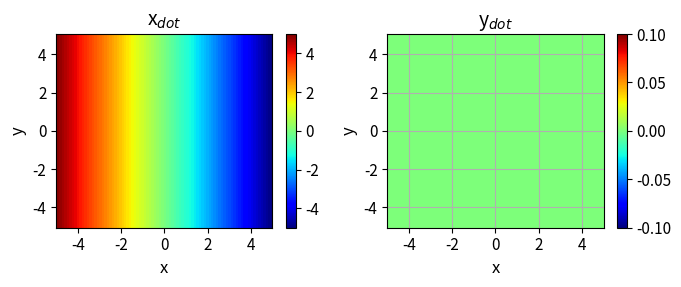
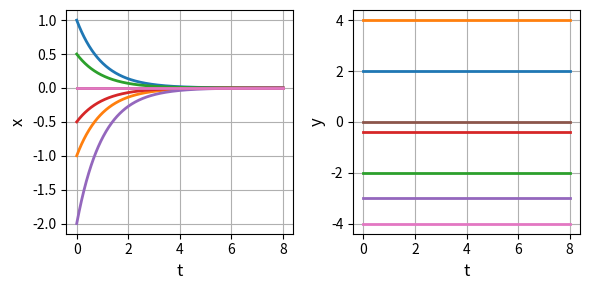
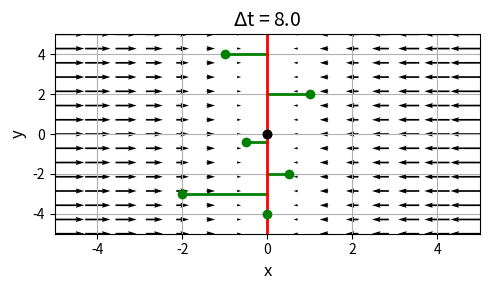
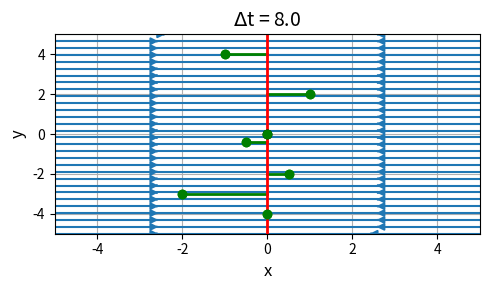

Write the Python code that produced these figures, in order.
# -*- coding: utf-8 -*-
'''
# ds1421.py      Sep 2025
# [2D] LINEAR DYNAMICAL SYSTEMS
# Multiple fixed points
# Real eigenvalues, one eigenvalue = 0

# [redacted]
# https://d-arora.github.io/Doing-Physics-With-Matlab/
# Documentation
#    https://d-arora.github.io/Doing-Physics-With-Matlab/pyDS1421.pdf

'''

#%% Libraries
import numpy as np
from numpy import pi, sin, cos, linspace, zeros, array, real, imag 
from numpy.linalg import eig
from scipy.integrate import odeint
import matplotlib.pyplot as plt
from mpl_toolkits.mplot3d import Axes3D
import time
import random

tStart = time.time()

plt.close('all')

#%% FUNCTIONS  Solve ODE for x,y    
def lorenz(t, state): 
    x, y = state
    dx = a11*x + a12*y
    dy = a21*x + a22*y
    return [dx, dy]  

#%% INPUTS: a11 = 1 t2 = 1.25  /  a11 = -1 t2 = 8

# Linear system A matrix
a11 = -1; a12 = 0; a21 = 0; a22 = 0

L1 = -5; L2 = 5; nL = 599

# Time span 
t1 = 0; t2 = 8; nT = 599

# Initial vales x0, y0    comment / uncomment for different inputs
N = 7    # number of initial condition points
x0 = zeros(N); y0 = zeros(N)

x0[0], y0[0] = 1.00, 2.00
x0[1], y0[1] = -1.00, 4.00
x0[2], y0[2] = 0.5, -2.00
x0[3], y0[3] = -0.5, -0.4
x0[4], y0[4] = -2, -3
x0[5], y0[6] = 0, -4


#%% SETUP
# Linear system A matrix
A = zeros([2,2])
A[0,0] = a11; A[0,1] = a12; A[1,0] = a21; A[1,1] = a22
detA = np.linalg.det(A)

# Jacobian J matrix
J = A
JeigV, JeigF = eig(J)

# Solution ODE for x and y 
num = len(x0)
xS = zeros([nT,num]) ; yS = zeros([nT,num])
t = linspace(t1,t2,nT)

for c in range(num):
  u0 = [x0[c],y0[c]]
  sol = odeint(lorenz, u0, t, tfirst=True)
  xS[:,c] = sol[:,0]     
  yS[:,c] = sol[:,1] 
  
# Phase Portrait: quiver and stream plots  
xP = linspace(L1,L2,15); yP = xP
xx,yy = np.meshgrid(xP,yP)
xxDot = a11*xx + a12*yy
yyDot = a21*xx + a22*yy

# Nullclines
xN = linspace(L1,L2,nL)
if a12 != 0:
   yNx = (-a11/a12)*xN
if a22 != 0:
   yNy = (-a21/a22)*xN 
   
# Manifolds
xM0 = JeigF[0,0]; yM0 = JeigF[1,0]
xM1 = JeigF[0,1]; yM1 = JeigF[1,1]
m0 = yM0/xM0   
m1 = yM1/xM1
XM = xP
YM0 = m0*XM; YM1 = m1*XM

    
#%% Console output
print(' ')
print('A matrix: a11 = %0.1f' %a11 + '  a12 = %0.1f' %a12
      + '  a11 = %0.1f ' %  a21 + '  a12 = %0.1f' %a22)
print('Determinant A = %0.2f' % detA)
print('Initial conditions (x0, y0)')
for c in range(num):
    print('  (%0.2f, ' %x0[c] + '%0.2f)' %y0[c])
print('Eigenvalues    ', JeigV[0],'   ', JeigV[1])
print('Eigenfunctions ', JeigF[0],'   ', JeigF[1]) 


#%% GRAPHICS
# FIGURE 1: x vs xDot   y vs yDot
plt.rcParams['font.size'] = 11
plt.rcParams["figure.figsize"] = (7,3)
fig1, ax = plt.subplots(nrows=1, ncols=2)
XP = linspace(L1,L2,88); YP = XP
XX,YY = np.meshgrid(XP,XP)
XXDot = a11*XX + a12*YY
YYDot = a21*XX * a22*YY

C = 0   
ax[C].set_xlabel('x',color= 'black',fontsize = 12)
ax[C].set_ylabel('y',color = 'black',fontsize = 12)
ax[C].set_title('x$_{dot}$',color = 'black',fontsize = 14)
ax[C].set_xlim([L1,L2])
cf = ax[C].pcolor(XX,YY,XXDot, cmap='jet') 
fig1.colorbar(cf, ax=ax[C])

C = 1   
ax[C].set_xlabel('x',color= 'black',fontsize = 12)
ax[C].set_ylabel('y',color = 'black',fontsize = 12)
ax[C].set_title('y$_{dot}$',color = 'black',fontsize = 14)
ax[C].set_xlim([L1,L2])
ax[C].xaxis.grid()
ax[C].yaxis.grid()
cf = ax[C].pcolor(XX,YY,YYDot, cmap='jet') 
fig1.colorbar(cf, ax=ax[C])
fig1.tight_layout()


#%% FIGURE 2: t vs x   t vs y
plt.rcParams['font.size'] = 10
plt.rcParams["figure.figsize"] = (6,3)
fig2, axes = plt.subplots(nrows=1, ncols=2)
    
C = 0   
axes[C].set_xlabel('t',color= 'black',fontsize = 12)
axes[C].set_ylabel('x',color = 'black',fontsize = 12)
axes[C].xaxis.grid()
axes[C].yaxis.grid()
axes[C].plot(t, xS,lw = 2)

C = 1   
axes[C].set_xlabel('t',color= 'black',fontsize = 12)
axes[C].set_ylabel('y',color = 'black',fontsize = 12)
axes[C].xaxis.grid()
axes[C].yaxis.grid()
axes[C].plot(t, yS,lw = 2)
fig2.tight_layout()



#%% FIGURE 4: Phase Portrait  quiver plot
plt.rcParams['font.size'] = 10
plt.rcParams["figure.figsize"] = (5,3)
fig4, axes = plt.subplots(nrows=1, ncols=1)
  
axes.set_xlabel('x',color= 'black',fontsize = 12)
axes.set_ylabel('y',color = 'black',fontsize = 12)
axes.set_title('$\Delta$t = %0.1f' %t2,color = 'black',fontsize = 14)
axes.xaxis.grid()
axes.yaxis.grid()
axes.set_xlim([L1,L2])
axes.set_ylim([L1,L2])
axes.quiver(xx,yy,xxDot,yyDot)
axes.plot(xS,yS,'g',lw = 2)

if a12 != 0:
   axes.plot(xN,yNx,'r',lw = 2)
if a22 != 0:
   axes.plot(xN,yNy,'b',lw = 2)
if (a21 == 0) and (a22 == 0):
   axes.plot([0,0],[L1,L2],'r',lw = 2) 
if (a11 == 0) and (a12 == 0):
   axes.plot([L1,L2],[0,0],'b',lw = 2)    

axes.plot(x0,y0,'go', ms = 6)
axes.plot(0,0,'ko',ms = 6)

fig4.tight_layout()

#%% FIGURE 5: Phase Portrait  streamine
plt.rcParams['font.size'] = 10
plt.rcParams["figure.figsize"] = (5,3)
fig5, axes = plt.subplots(nrows=1, ncols=1)
  
axes.set_xlabel('x',color= 'black',fontsize = 12)
axes.set_ylabel('y',color = 'black',fontsize = 12)
axes.set_title('$\Delta$t = %0.1f' %t2,color = 'black',fontsize = 14)
axes.xaxis.grid()
axes.yaxis.grid()
axes.set_xlim([L1,L2])
axes.set_ylim([L1,L2])
axes.streamplot(xx,yy,xxDot,yyDot)
axes.plot(xS,yS,'g',lw = 2)

if a12 != 0:
   axes.plot(xN,yNx,'r',lw = 2)
if a22 != 0:
   axes.plot(xN,yNy,'b',lw = 2)
if (a21 == 0) and (a22 == 0):
   axes.plot([0,0],[L1,L2],'r',lw = 2) 
if (a11 == 0) and (a12 == 0):
   axes.plot([L1,L2],[0,0],'b',lw = 2)    
axes.plot(x0,y0,'go', ms = 6)
axes.plot(0,0,'ko',ms = 6)
axes.plot(x0,y0,'go', ms = 6)
fig5.tight_layout()



#%%
tExe = time.time() - tStart
print('  ')
print('Execution time')
print(tExe)


#%%
'''
fig1.savefig('a1.png')
fig2.savefig('a2.png')
fig3.savefig('a3.png')
fig4.savefig('a4.png')
fig5.savefig('a5.png')



'''
#